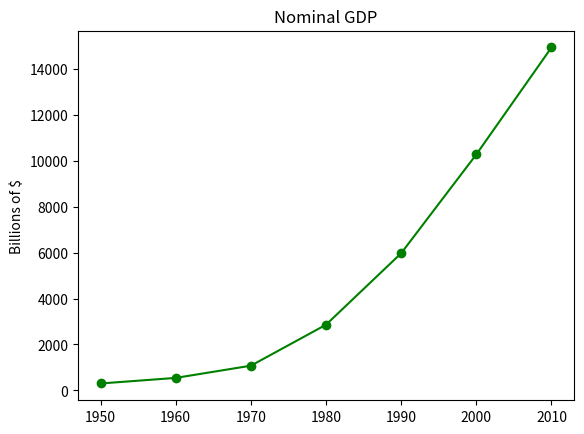

This chart was generated by the following Python code:
from matplotlib import pyplot as plt

if __name__ == '__main__':
    print("hello world")
    years = [1950, 1960, 1970, 1980, 1990, 2000, 2010]
    gdp = [300.2, 543.3, 1075.9, 2862.5, 5979.6, 10289.7, 14952.3]

    # 创建一个以GDP为y轴，年份为x轴的线图
    plt.plot(years, gdp, color='green', marker='o', linestyle='solid')
    # 添加标题
    plt.title("Nominal GDP")
    # 添加Y轴标签
    plt.ylabel("Billions of $")

    plt.show()